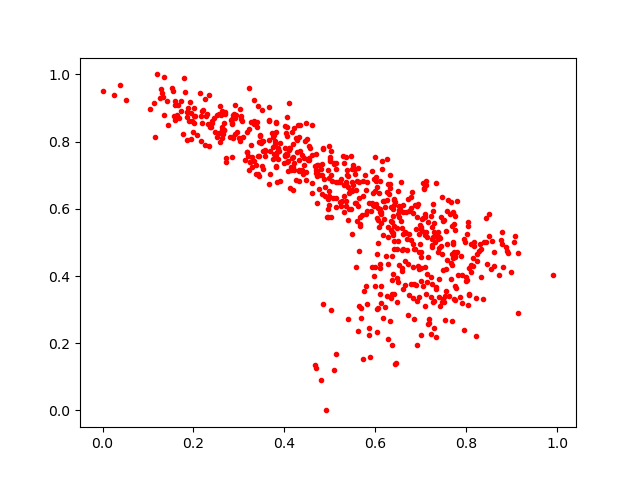

Data behind this chart, as committed beside it:
0.77423483, 0.53779626
0.7399, 0.4846
0.7961, 0.2402
0.4996, 0.7551
0.2567, 0.8255
0.5967, 0.4
0.5585, 0.4281
0.4989, 0.6534
0.143, 0.8483
0.8554, 0.4207
0.6833, 0.5878
0.3229, 0.7142
0.5546, 0.7184
0.1654, 0.9076
0.8784, 0.5323
0.3823, 0.8583
0.2152, 0.9434
0.2517, 0.8136
0.3668, 0.9026
0.4318, 0.7122
0.6246, 0.7473
0.2265, 0.8751
0.3656, 0.8625
0.7003, 0.5395
0.8018, 0.5264
0.386, 0.7822
0.6789, 0.6018
0.7855, 0.3386
0.5709, 0.5811
0.3415, 0.7563
0.4325, 0.7165
0.7701, 0.5009
0.4004, 0.7602
0.6058, 0.601
0.3663, 0.6732
0.42, 0.7547
0.6164, 0.5222
0.8332, 0.4816
0.5649, 0.6795
0.7693, 0.4644
0.4247, 0.6849
0.5684, 0.2764
0.5282, 0.756
0.8373, 0.3306
0.439, 0.7142
0.6268, 0.5454
0.5605, 0.5639
0.6829, 0.4949
0.5092, 0.7378
0.6573, 0.6796
0.7281, 0.5565
0.6432, 0.6204
0.4485, 0.7106
0.2172, 0.875
0.322, 0.8372
0.2901, 0.8823
0.5896, 0.5921
0.1551, 0.9495
0.6585, 0.4772
0.6661, 0.4448
0.6374, 0.5316
... 619 more rows
